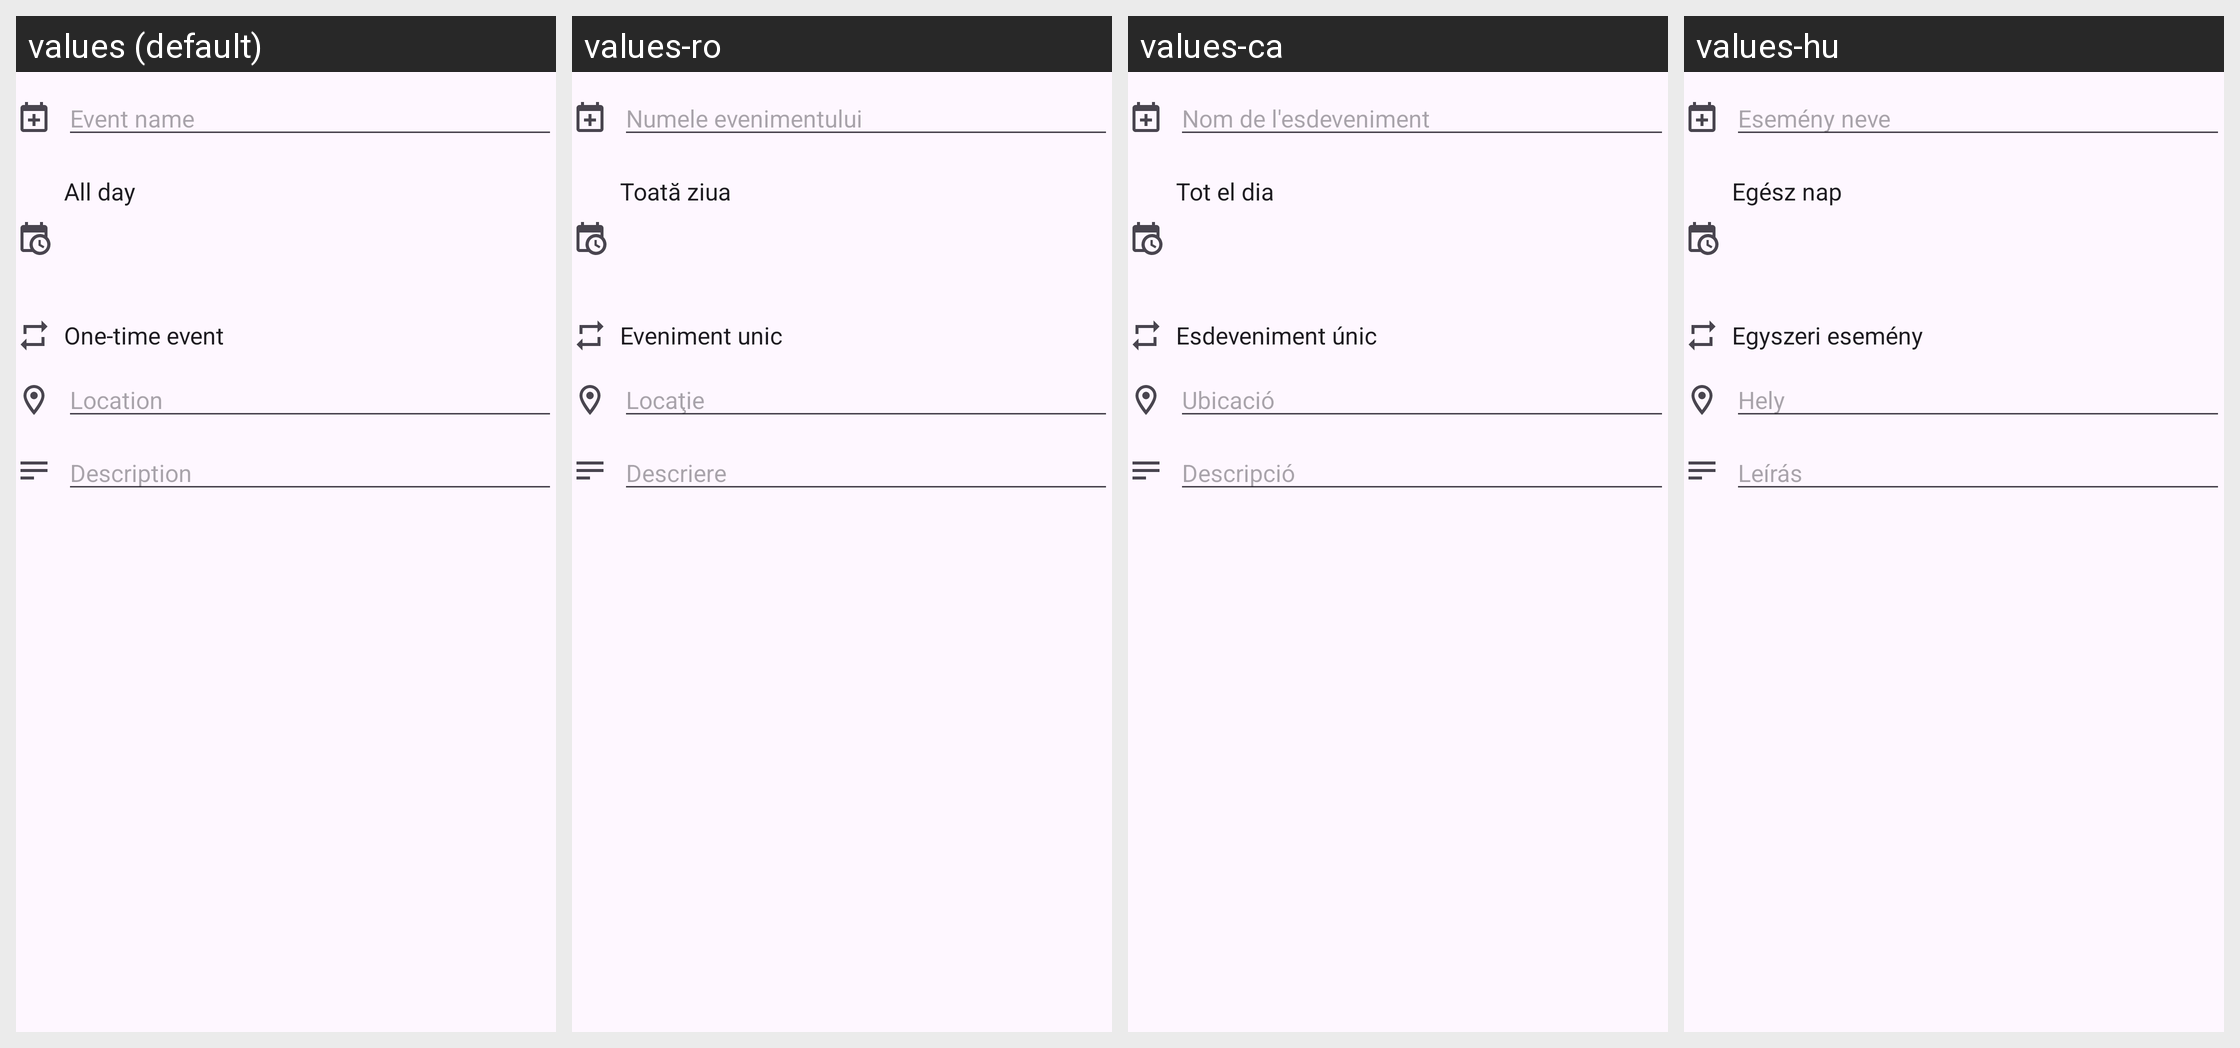

For this localized Android screen grid, give each drawn string resource with its value in every locale shown.
Android screen res/layout/edit_event_1.xml rendered under 4 locales, left to right: values (default), values-ro, values-ca, values-hu. Device: Nexus 5 (rendered at 1080×1920; each locale shown at half size, 540×960, under a caption strip naming it); theme CalendarTheme.WithActionBarNew.
Other locales in the repository, not shown: values-af, values-am, values-ar, values-az, values-az-rAZ, values-bg, values-bn, values-cs, values-da, values-de, values-el, values-en-rAU, values-es, values-es-rUS, values-et, values-eu, values-fa, values-fi, values-fr, values-fr-rCA, values-gl, values-gu, values-hi, values-hr, values-hy, values-in, values-is, values-it, values-iw, values-ja, values-ka, values-km, values-kn, values-ko, values-lo, values-lt, values-lv, values-ml, values-mn, values-mr, values-ms, values-my, values-nb, values-ne, values-nl, values-pl, values-pt, values-pt-rBR, values-pt-rPT, values-ru, values-si, values-sk, values-sl, values-sr, values-sv, values-sw, values-ta, values-te, values-th, values-tl, values-tr, values-uk, values-ur, values-vi, values-zh-rCN, values-zh-rHK, values-zh-rTW, values-zu.
Strings drawn on this screen, with the default value and each locale's value (text and hints the layout hard-codes, and strings that could not be matched under every locale, appear in the picture but are not listed):

hint_what
  values: Event name
  values-ro: Numele evenimentului
  values-ca: Nom de l'esdeveniment
  values-hu: Esemény neve

edit_event_all_day_label
  values: All day
  values-ro: Toată ziua
  values-ca: Tot el dia
  values-hu: Egész nap

does_not_repeat
  values: One-time event
  values-ro: Eveniment unic
  values-ca: Esdeveniment únic
  values-hu: Egyszeri esemény

hint_where
  values: Location
  values-ro: Locaţie
  values-ca: Ubicació
  values-hu: Hely

hint_description
  values: Description
  values-ro: Descriere
  values-ca: Descripció
  values-hu: Leírás
